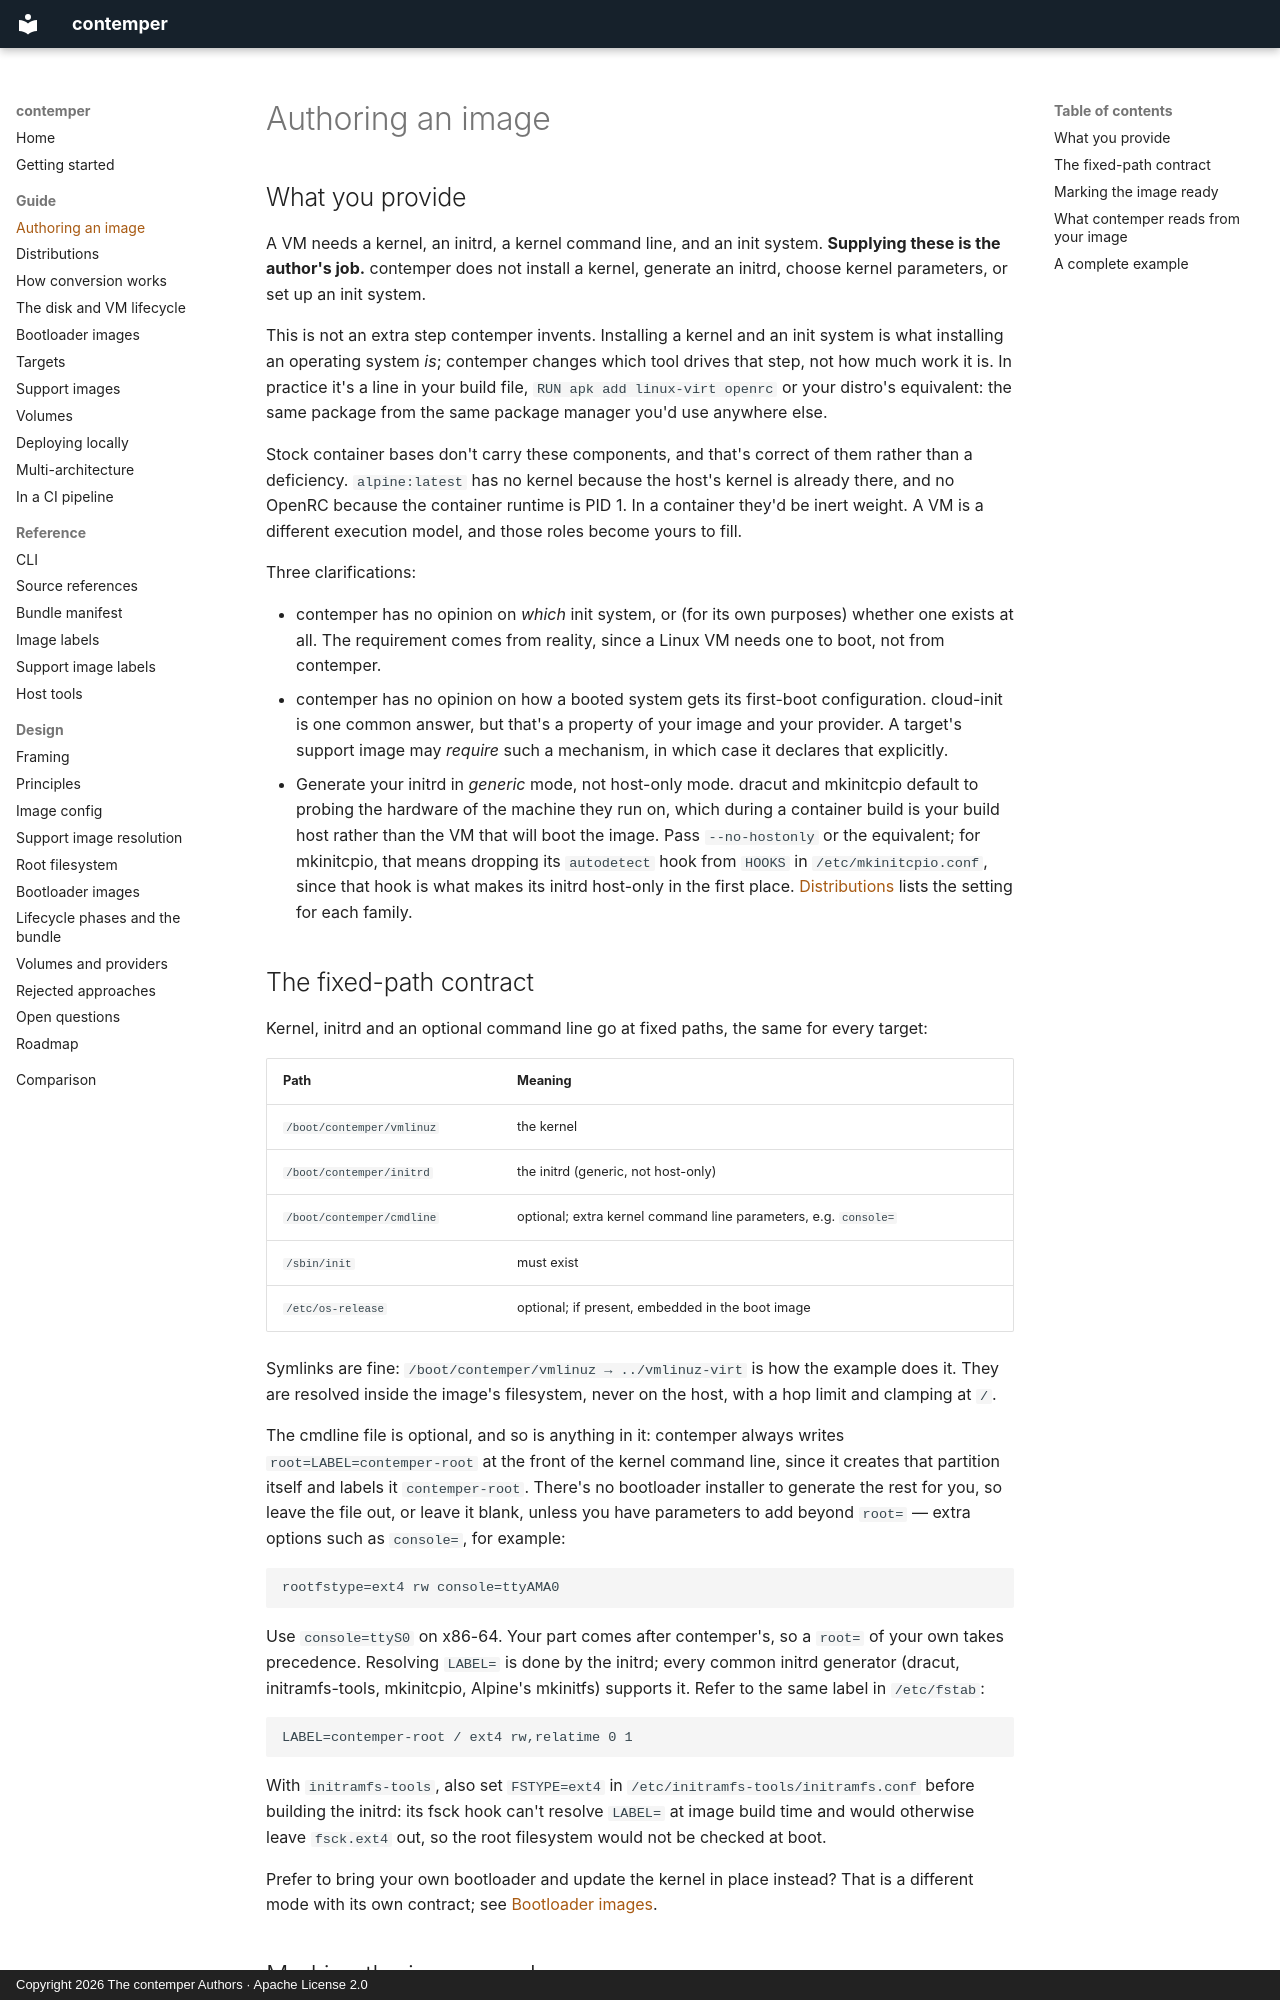

repository: contemper-project/contemper · page: guide/authoring/index.html · generator: mkdocs · copyright: Copyright 2026 The contemper Authors · Apache License 2.0

# Authoring an image

## What you provide

A VM needs a kernel, an initrd, a kernel command line, and an init
system. **Supplying these is the author's job.** contemper does not
install a kernel, generate an initrd, choose kernel parameters, or set
up an init system.

This is not an extra step contemper invents. Installing a kernel and an
init system is what installing an operating system *is*; contemper
changes which tool drives that step, not how much work it is. In
practice it's a line in your build file, `RUN apk add linux-virt openrc`
or your distro's equivalent: the same package from the same package
manager you'd use anywhere else.

Stock container bases don't carry these components, and that's correct
of them rather than a deficiency. `alpine:latest` has no kernel because
the host's kernel is already there, and no OpenRC because the container
runtime is PID 1. In a container they'd be inert weight. A VM is a
different execution model, and those roles become yours to fill.

Three clarifications:

- contemper has no opinion on *which* init system, or (for its own
  purposes) whether one exists at all. The requirement comes from
  reality, since a Linux VM needs one to boot, not from contemper.
- contemper has no opinion on how a booted system gets its first-boot
  configuration. cloud-init is one common answer, but that's a property
  of your image and your provider. A target's support image may
  *require* such a mechanism, in which case it declares that explicitly.
- Generate your initrd in *generic* mode, not host-only mode. dracut and
  mkinitcpio default to probing the hardware of the machine they run on,
  which during a container build is your build host rather than the VM
  that will boot the image. Pass `--no-hostonly` or the equivalent; for
  mkinitcpio, that means dropping its `autodetect` hook from `HOOKS` in
  `/etc/mkinitcpio.conf`, since that hook is what makes its initrd
  host-only in the first place. [Distributions](distributions.md) lists
  the setting for each family.
